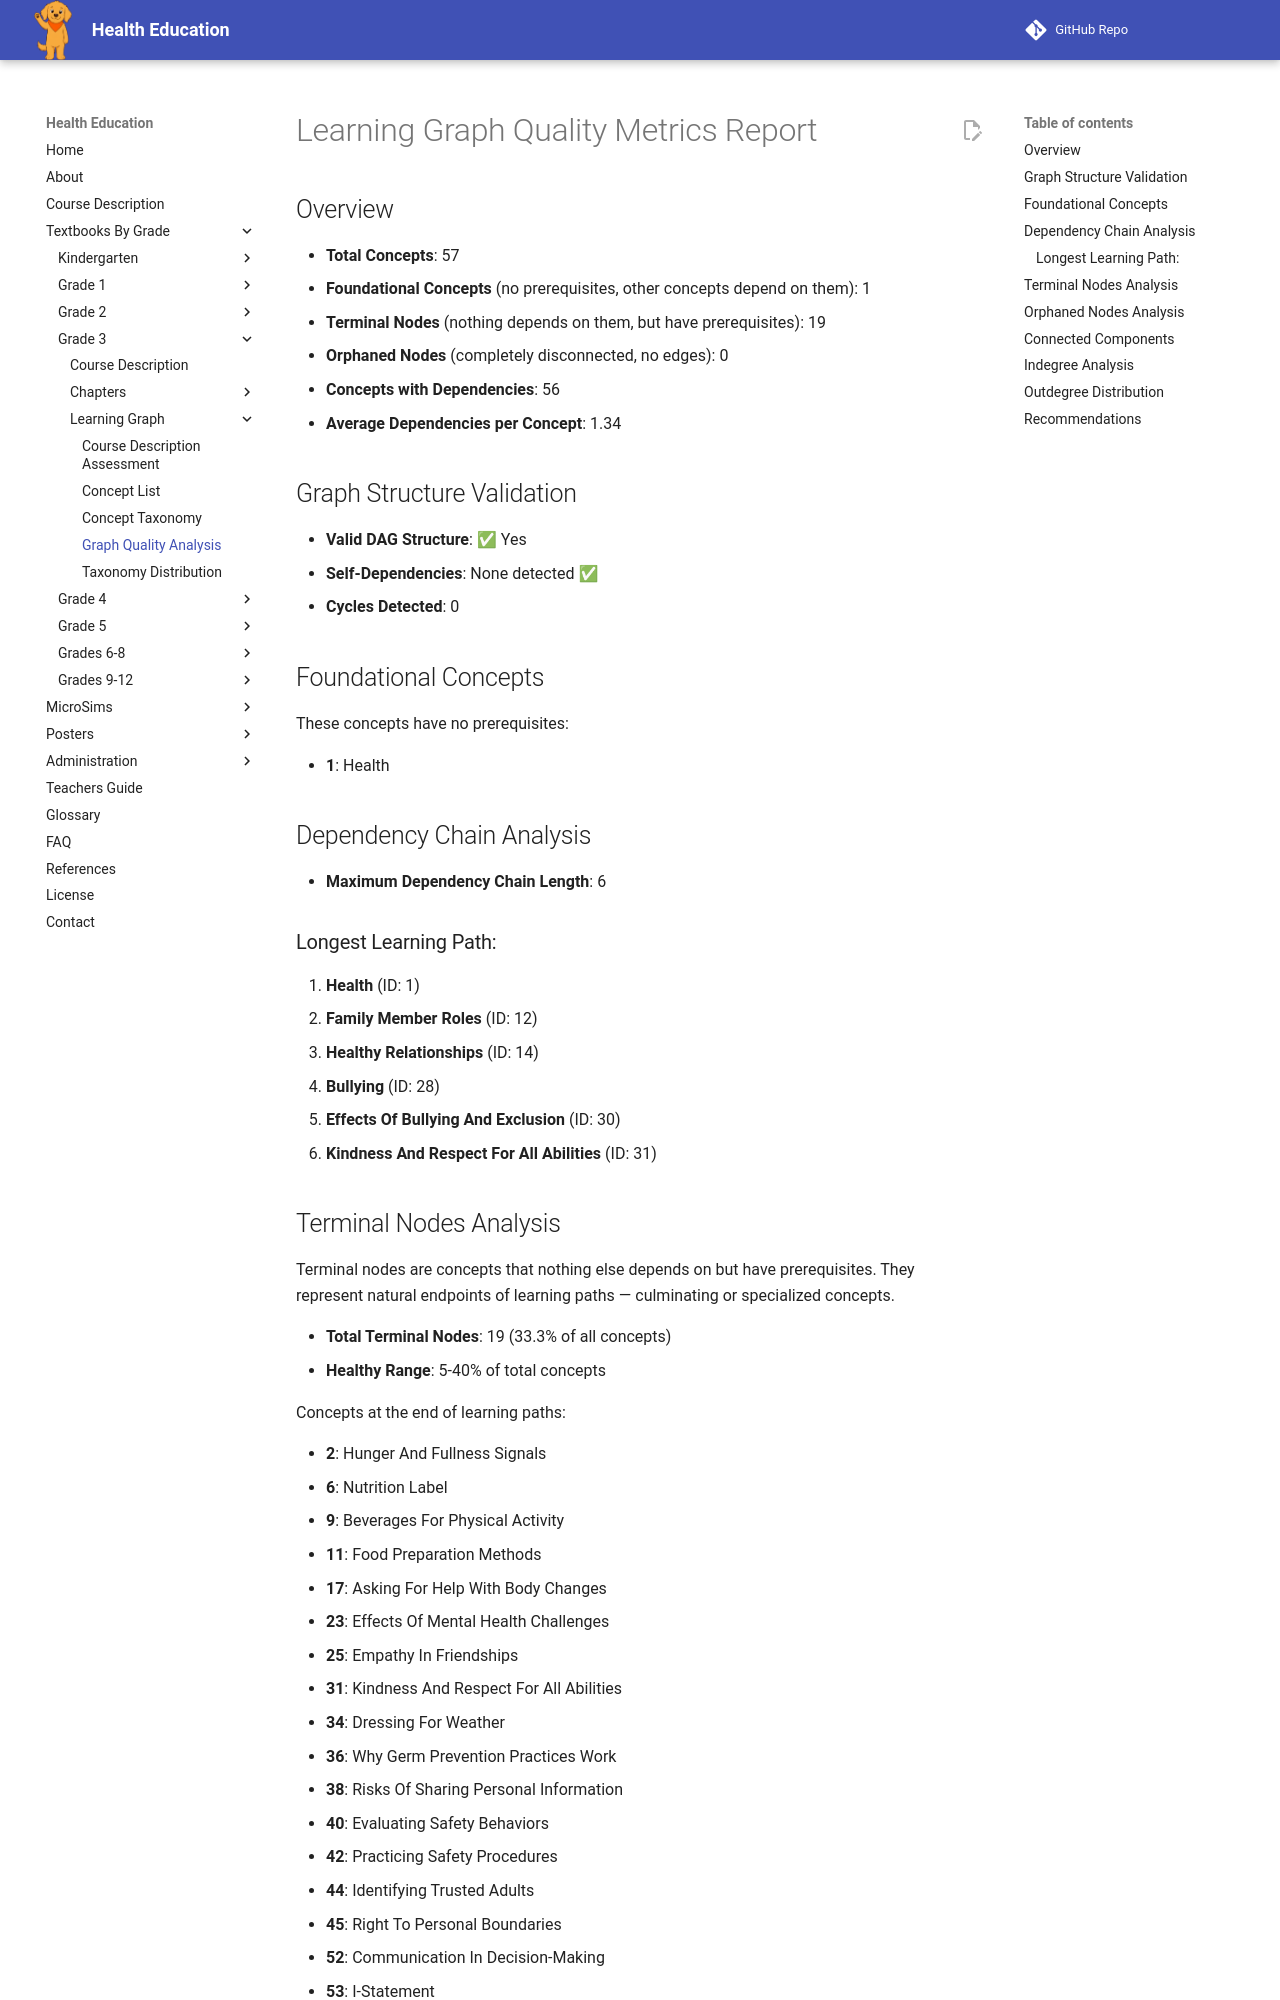

repository: dmccreary/health-education · page: bands/grade-3/learning-graph/quality-metrics/index.html · generator: mkdocs

# Learning Graph Quality Metrics Report

## Overview

- **Total Concepts**: 57
- **Foundational Concepts** (no prerequisites, other concepts depend on them): 1
- **Terminal Nodes** (nothing depends on them, but have prerequisites): 19
- **Orphaned Nodes** (completely disconnected, no edges): 0
- **Concepts with Dependencies**: 56
- **Average Dependencies per Concept**: 1.34

## Graph Structure Validation

- **Valid DAG Structure**: ✅ Yes
- **Self-Dependencies**: None detected ✅
- **Cycles Detected**: 0

## Foundational Concepts

These concepts have no prerequisites:

- **1**: Health

## Dependency Chain Analysis

- **Maximum Dependency Chain Length**: 6

### Longest Learning Path:

1. **Health** (ID: 1)
2. **Family Member Roles** (ID: 12)
3. **Healthy Relationships** (ID: 14)
4. **Bullying** (ID: 28)
5. **Effects Of Bullying And Exclusion** (ID: 30)
6. **Kindness And Respect For All Abilities** (ID: 31)
